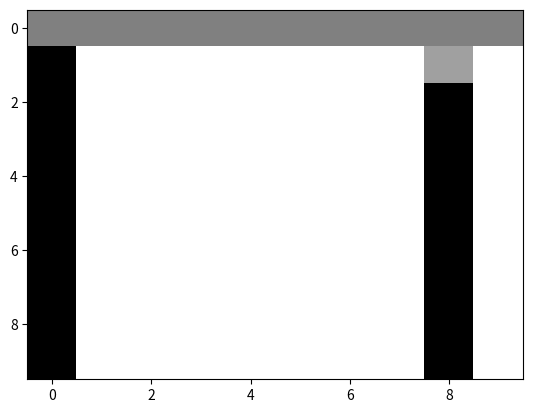

Write Python code to recreate this figure.
import numpy as np
import random
import matplotlib as plt
import copy

numNeurons = 10
numUpdates = 10
numGenerations = 5000

def VectorCreate(width):
    v = np.zeros((width), dtype='f')
    return v

def MeanDistance(v1,v2):
    d = ((v1 - v2) ** 2).mean(axis=None)
    return d

def MatrixCreate(rows, cols):
    matrix = np.zeros(shape=(rows, cols))
    return matrix
    
def MatrixRandomize(v):
    random_m = [[random.uniform(-1, 1) for y in range(len(v[x]))] for x in range(len(v))]
    return random_m
    
def MatrixPerturb(p, prob):
    c = copy.deepcopy(p)
    #print(p)
    #print(c)
    for x in range(len(c)):
        for y in range(len(c[x])):
            if prob > random.random():
                c[x][y] = random.random()
    return c
    
def MatrixPlot(neuronValues):
    plt.pyplot.imshow(neuronValues, cmap=plt.cm.gray, aspect='auto', interpolation='nearest')
    plt.pyplot.show()
    
def Update (neuronValues, synapses, i):
    temp = 0
    sum = 0 
    for j in range(numNeurons):
        for k in range(numNeurons):
            temp = neuronValues[i-1][k] * synapses[j][k]
            sum = sum + temp
        if (sum < 0):
            sum = 0
        if (sum > 1):
            sum = 1
        neuronValues[i][j] = sum        
    return neuronValues

neuronValues = MatrixCreate(numUpdates, numNeurons)  
neuronValues[0] = 0.5

def FitnessParent(parent):
    for i in range(1, numUpdates):
        Update (neuronValues, parent, i)
    #print "Neuron Values", neuronValues
    
    ### PLOT ###
    #MatrixPlot(neuronValues)
    
    actualNeuronValues = neuronValues[9,:]
    desiredNeuronValues = VectorCreate(10)
    for j in range(1,10,2):
        desiredNeuronValues[j] = 1
    #print "Actual", actualNeuronValues
    #print "Desired", desiredNeuronValues 
    
    #Compute Mean Distance
    d = MeanDistance(actualNeuronValues, desiredNeuronValues)
    f = 1 - d
    #print "Fitness = ", f
    return f

#The synaptic weights of the parent neural network
parent = MatrixCreate(numNeurons,numNeurons) 
parent = MatrixRandomize(parent)
#print "Parent", parent 
parentFitness = FitnessParent(parent) 

fitnessVector = VectorCreate(numGenerations)

#neuronValues = MatrixCreate(numUpdates, numNeurons)
#neuronValues[0] = 0.5
#for i in range(1, numUpdates):
#        Update (neuronValues, parent, i)
#        
#plt.pyplot.imshow(neuronValues, cmap=plt.cm.gray, aspect='auto', interpolation='nearest')
#plt.pyplot.show()

for currentGeneration in range(0,numGenerations):
    #print currentGeneration, parentFitness 
    fitnessVector[currentGeneration] = parentFitness
    child = MatrixPerturb(parent,0.05) 
    childFitness = FitnessParent(child) 
    if ( childFitness > parentFitness ):
        parent = child 
        parentFitness = childFitness
        
for i in range(1, numUpdates):
        Update (neuronValues, parent, i)
        
### PLOT ###
MatrixPlot(neuronValues)

#print "Parent = ", parent
#print "Child = ", child
#print "Fitness Vector = ", fitnessVector

